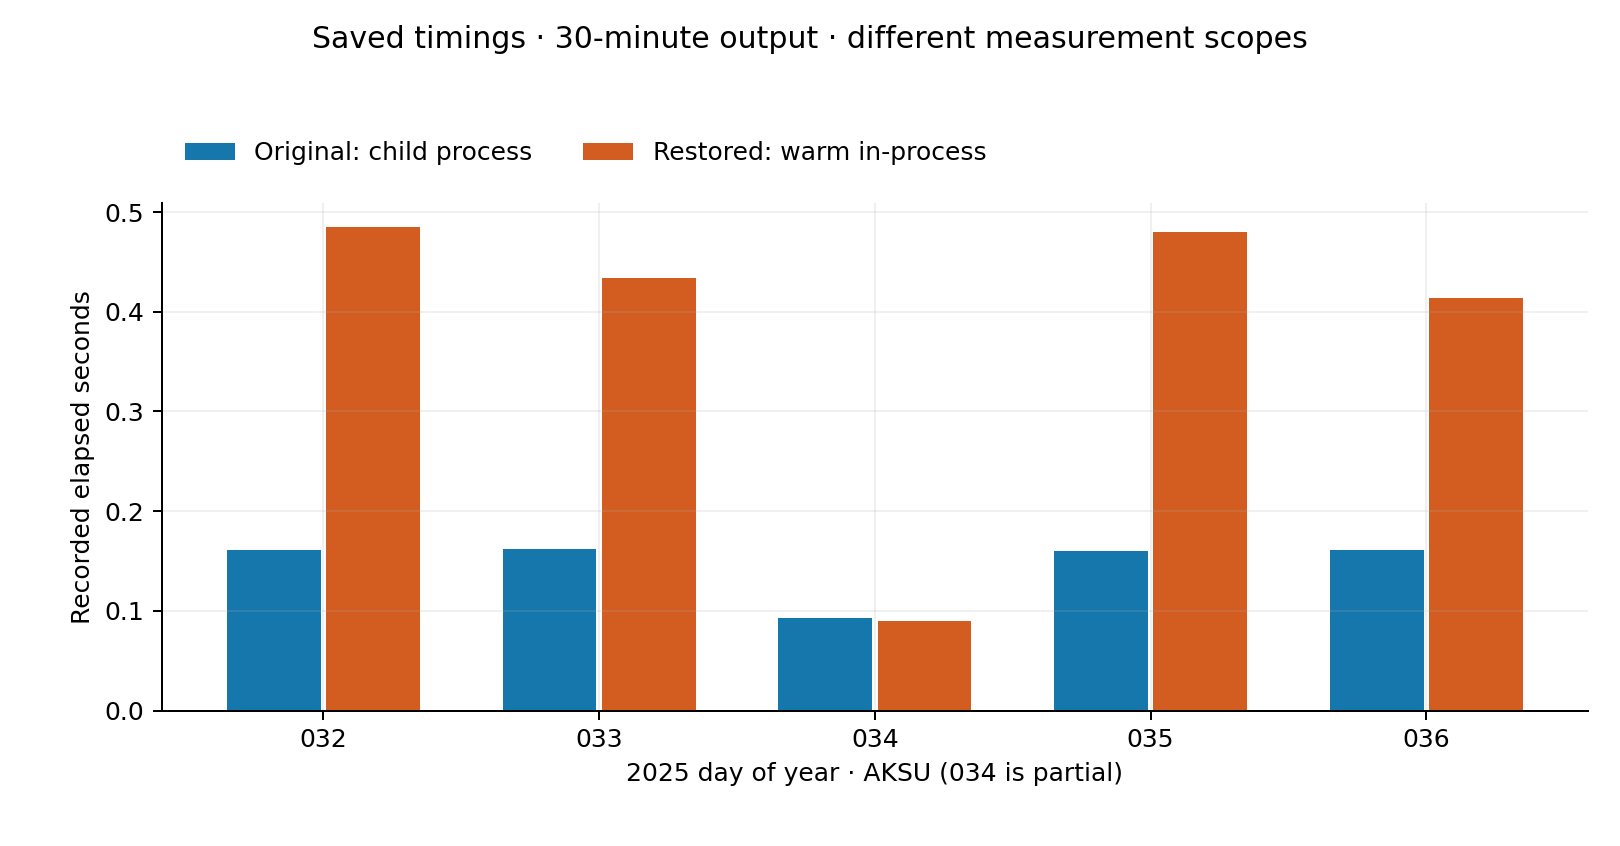

The table this chart was drawn from, first rows:
day, engine, model, step_hours, seconds, scope
32, original, original, 0.5, 0.1613, child process lifetime, including its in…
32, restored, legacy-2017, 0.5, 0.4848, in-process parse, reconstruction and out…
32, restored, legacy-2017, 0.05, 0.8937, in-process parse, reconstruction and out…
32, restored, legacy-2017, 0.01667, 1.743, in-process parse, reconstruction and out…
32, restored, published, 0.5, 0.3103, in-process parse, reconstruction and out…
32, restored, published, 0.05, 0.5473, in-process parse, reconstruction and out…
32, restored, published, 0.01667, 1.067, in-process parse, reconstruction and out…
33, original, original, 0.5, 0.1617, child process lifetime, including its in…
33, restored, legacy-2017, 0.5, 0.4343, in-process parse, reconstruction and out…
33, restored, legacy-2017, 0.05, 0.8609, in-process parse, reconstruction and out…
33, restored, legacy-2017, 0.01667, 1.839, in-process parse, reconstruction and out…
33, restored, published, 0.5, 0.3186, in-process parse, reconstruction and out…
33, restored, published, 0.05, 0.519, in-process parse, reconstruction and out…
33, restored, published, 0.01667, 1.153, in-process parse, reconstruction and out…
34, original, original, 0.5, 0.0929, child process lifetime, including its in…
34, restored, legacy-2017, 0.5, 0.09017, in-process parse, reconstruction and out…
34, restored, legacy-2017, 0.05, 0.1771, in-process parse, reconstruction and out…
34, restored, legacy-2017, 0.01667, 0.3689, in-process parse, reconstruction and out…
34, restored, published, 0.5, 0.05528, in-process parse, reconstruction and out…
34, restored, published, 0.05, 0.1036, in-process parse, reconstruction and out…
34, restored, published, 0.01667, 0.2038, in-process parse, reconstruction and out…
35, original, original, 0.5, 0.1605, child process lifetime, including its in…
35, restored, legacy-2017, 0.5, 0.48, in-process parse, reconstruction and out…
35, restored, legacy-2017, 0.05, 0.8745, in-process parse, reconstruction and out…
35, restored, legacy-2017, 0.01667, 1.787, in-process parse, reconstruction and out…
35, restored, published, 0.5, 0.2513, in-process parse, reconstruction and out…
35, restored, published, 0.05, 0.5606, in-process parse, reconstruction and out…
35, restored, published, 0.01667, 1.076, in-process parse, reconstruction and out…
36, original, original, 0.5, 0.1615, child process lifetime, including its in…
36, restored, legacy-2017, 0.5, 0.414, in-process parse, reconstruction and out…
36, restored, legacy-2017, 0.05, 0.8337, in-process parse, reconstruction and out…
36, restored, legacy-2017, 0.01667, 1.847, in-process parse, reconstruction and out…
36, restored, published, 0.5, 0.2686, in-process parse, reconstruction and out…
36, restored, published, 0.05, 0.5163, in-process parse, reconstruction and out…
36, restored, published, 0.01667, 1.124, in-process parse, reconstruction and out…
